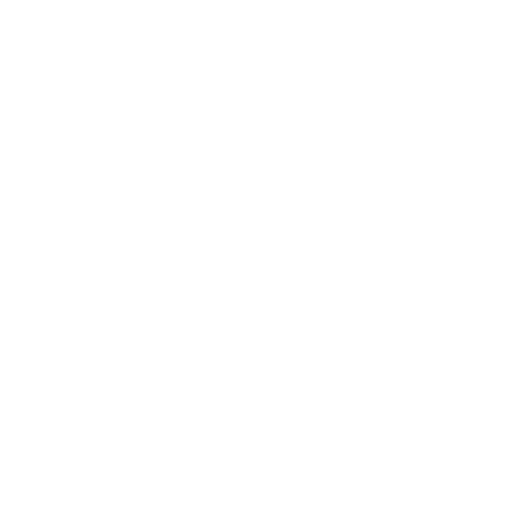
t = 0.00 s
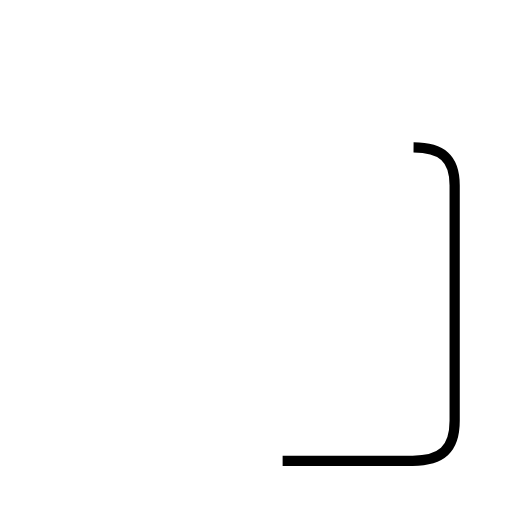
t = 1.46 s
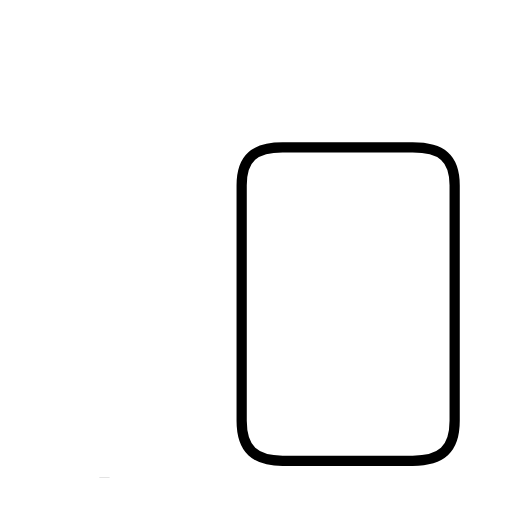
t = 2.92 s
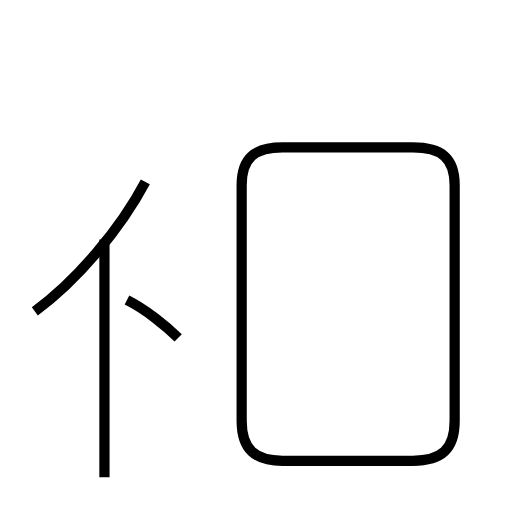
t = 4.30 s
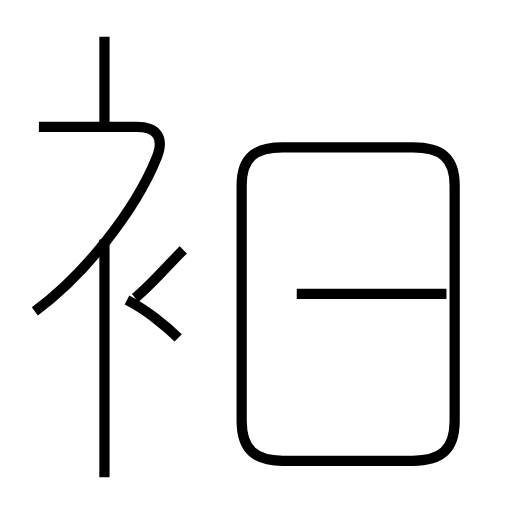
t = 5.70 s
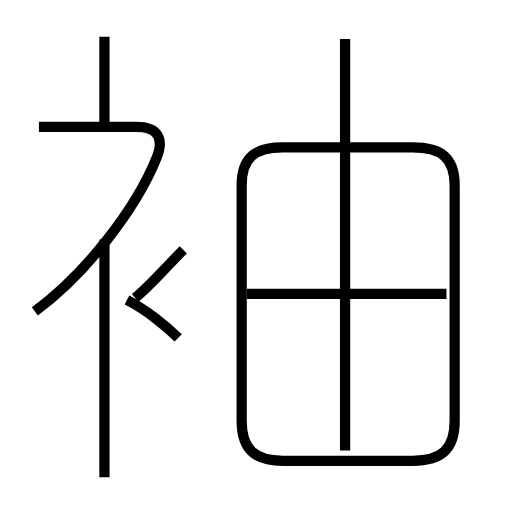
t = 7.06 s

The animated SVG that drew these frames (rendered in a browser with its animation timeline set to each time). Animation: 8 SMIL elements (animate=8); one cycle of 7.06 s.

<?xml version='1.0' encoding='utf-8'?>
<svg viewBox="0.0 -6.0 50.0 50.0" version="1.1" xmlns="http://www.w3.org/2000/svg"><rect x="-1000" y="-1000" width="2000" height="2000" stroke="white" fill="white" /><g style="fill:none;stroke:#000000;stroke-width:1"><path d="M 27.6 1.0 L 40.3 1.0 C 43.1 1.0 44.4 -0.1 44.4 -2.9 L 44.4 -25.9 C 44.4 -28.6 43.1 -29.6 40.3 -29.6 L 27.6 -29.6 C 24.9 -29.6 23.6 -28.6 23.6 -25.9 L 23.6 -2.9 C 23.6 -0.1 24.9 1.0 27.6 1.0 Z " transform="translate(0.0 38.0)" stroke-dasharray="97.15558705190595" stroke-dashoffset="97.15558705190595"><animate attributeName="stroke-dashoffset" from="97.15558705190595" to="0" dur="2.9146676115571784s" begin="0s" fill="freeze" /></path><path d="M 10.2 2.6 L 10.2 -20.6 " transform="translate(0.0 38.0)" stroke-dasharray="23.200000000000003" stroke-dashoffset="23.200000000000003"><animate attributeName="stroke-dashoffset" from="23.200000000000003" to="0" dur="0.6960000000000001s" begin="2.9146676115571784s" fill="freeze" /></path><path d="M 17.4 -11.0 C 16.2 -12.2 14.2 -13.8 12.4 -14.7 " transform="translate(0.0 38.0)" stroke-dasharray="6.242910191208896" stroke-dashoffset="6.242910191208896"><animate attributeName="stroke-dashoffset" from="6.242910191208896" to="0" dur="0.18728730573626687s" begin="3.6106676115571785s" fill="freeze" /></path><path d="M 3.4 -13.6 C 8.2 -17.1 13.2 -23.4 15.3 -28.6 C 16.1 -30.6 15.3 -31.6 13.3 -31.6 L 3.8 -31.6 " transform="translate(0.0 38.0)" stroke-dasharray="33.46379309394489" stroke-dashoffset="33.46379309394489"><animate attributeName="stroke-dashoffset" from="33.46379309394489" to="0" dur="1.0039137928183468s" begin="3.7979549172934455s" fill="freeze" /></path><path d="M 13.2 -14.9 C 14.8 -16.2 16.1 -17.8 17.9 -19.6 " transform="translate(0.0 38.0)" stroke-dasharray="6.651052472454626" stroke-dashoffset="6.651052472454626"><animate attributeName="stroke-dashoffset" from="6.651052472454626" to="0" dur="0.19953157417363876s" begin="4.801868710111792s" fill="freeze" /></path><path d="M 10.2 -31.6 L 10.2 -40.4 " transform="translate(0.0 38.0)" stroke-dasharray="8.799999999999997" stroke-dashoffset="8.799999999999997"><animate attributeName="stroke-dashoffset" from="8.799999999999997" to="0" dur="0.2639999999999999s" begin="5.001400284285431s" fill="freeze" /></path><path d="M 43.6 -15.3 L 24.1 -15.3 " transform="translate(0.0 38.0)" stroke-dasharray="19.5" stroke-dashoffset="19.5"><animate attributeName="stroke-dashoffset" from="19.5" to="0" dur="0.585s" begin="5.265400284285431s" fill="freeze" /></path><path d="M 33.7 0.0 L 33.7 -40.2" transform="translate(0.0 38.0)" stroke-dasharray="40.2" stroke-dashoffset="40.2"><animate attributeName="stroke-dashoffset" from="40.2" to="0" dur="1.206s" begin="5.850400284285431s" fill="freeze" /></path></g></svg>
